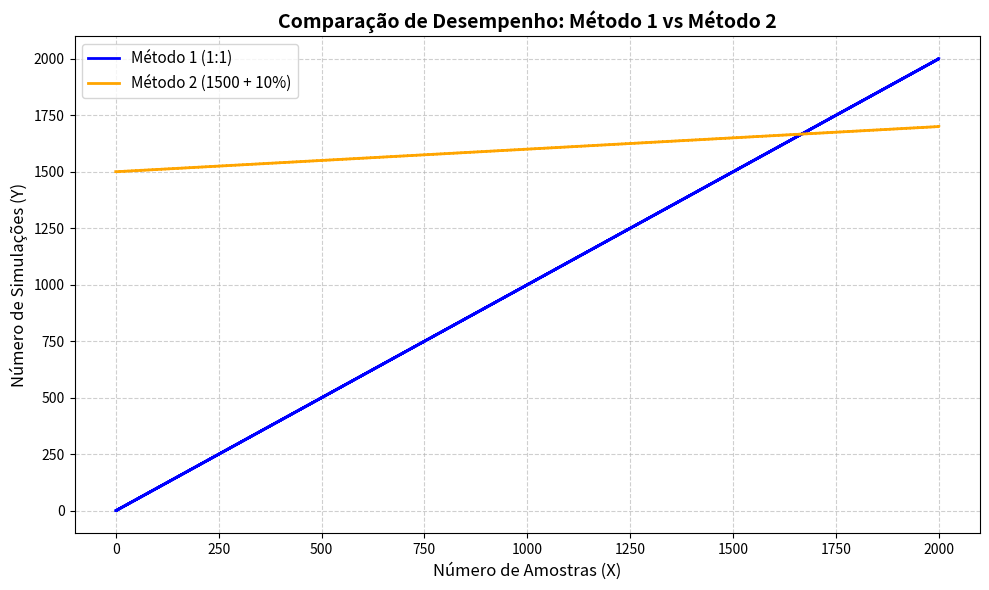

Recreate this plot in Python. (Note: this script raises an exception after producing the figure.)
import matplotlib.pyplot as plt
import numpy as np
import os

# Definindo o intervalo de amostras (eixo X) de 0 a 2000
amostras = np.arange(0, 2001, 1)

# Método 1: Sobe linearmente 1:1
simulacoes_m1 = amostras

# Método 2: Constante inicial de 1500 + 1 simulação a cada 10 amostras (10%)
# Usamos a divisão inteira (//) para que o degrau mude estritamente a cada 10 unidades
simulacoes_m2 = 1500 + (amostras // 10)

# Criando a figura
plt.figure(figsize=(10, 6))

# Plotando os gráficos em formato de degrau
# O parâmetro where='post' garante que o degrau suba logo após atingir o valor
plt.step(amostras, simulacoes_m1, where='post', label='Método 1 (1:1)', color='blue', linewidth=2)
plt.step(amostras, simulacoes_m2, where='post', label='Método 2 (1500 + 10%)', color='orange', linewidth=2)

# Configurações dos eixos e títulos
plt.title('Comparação de Desempenho: Método 1 vs Método 2', fontsize=14, fontweight='bold')
plt.xlabel('Número de Amostras (X)', fontsize=12)
plt.ylabel('Número de Simulações (Y)', fontsize=12)

# Adicionando uma grade para facilitar a visualização dos degraus
plt.grid(True, linestyle='--', alpha=0.6)

# Posicionando a legenda
plt.legend(fontsize=11)

# Exibindo o gráfico
plt.tight_layout()
output_path = os.path.join(os.path.dirname(__file__), "genetic_ga_result.png")
plt.savefig(output_path, dpi=150)
plt.close()
print(f"Gráfico salvo em: {output_path}")
